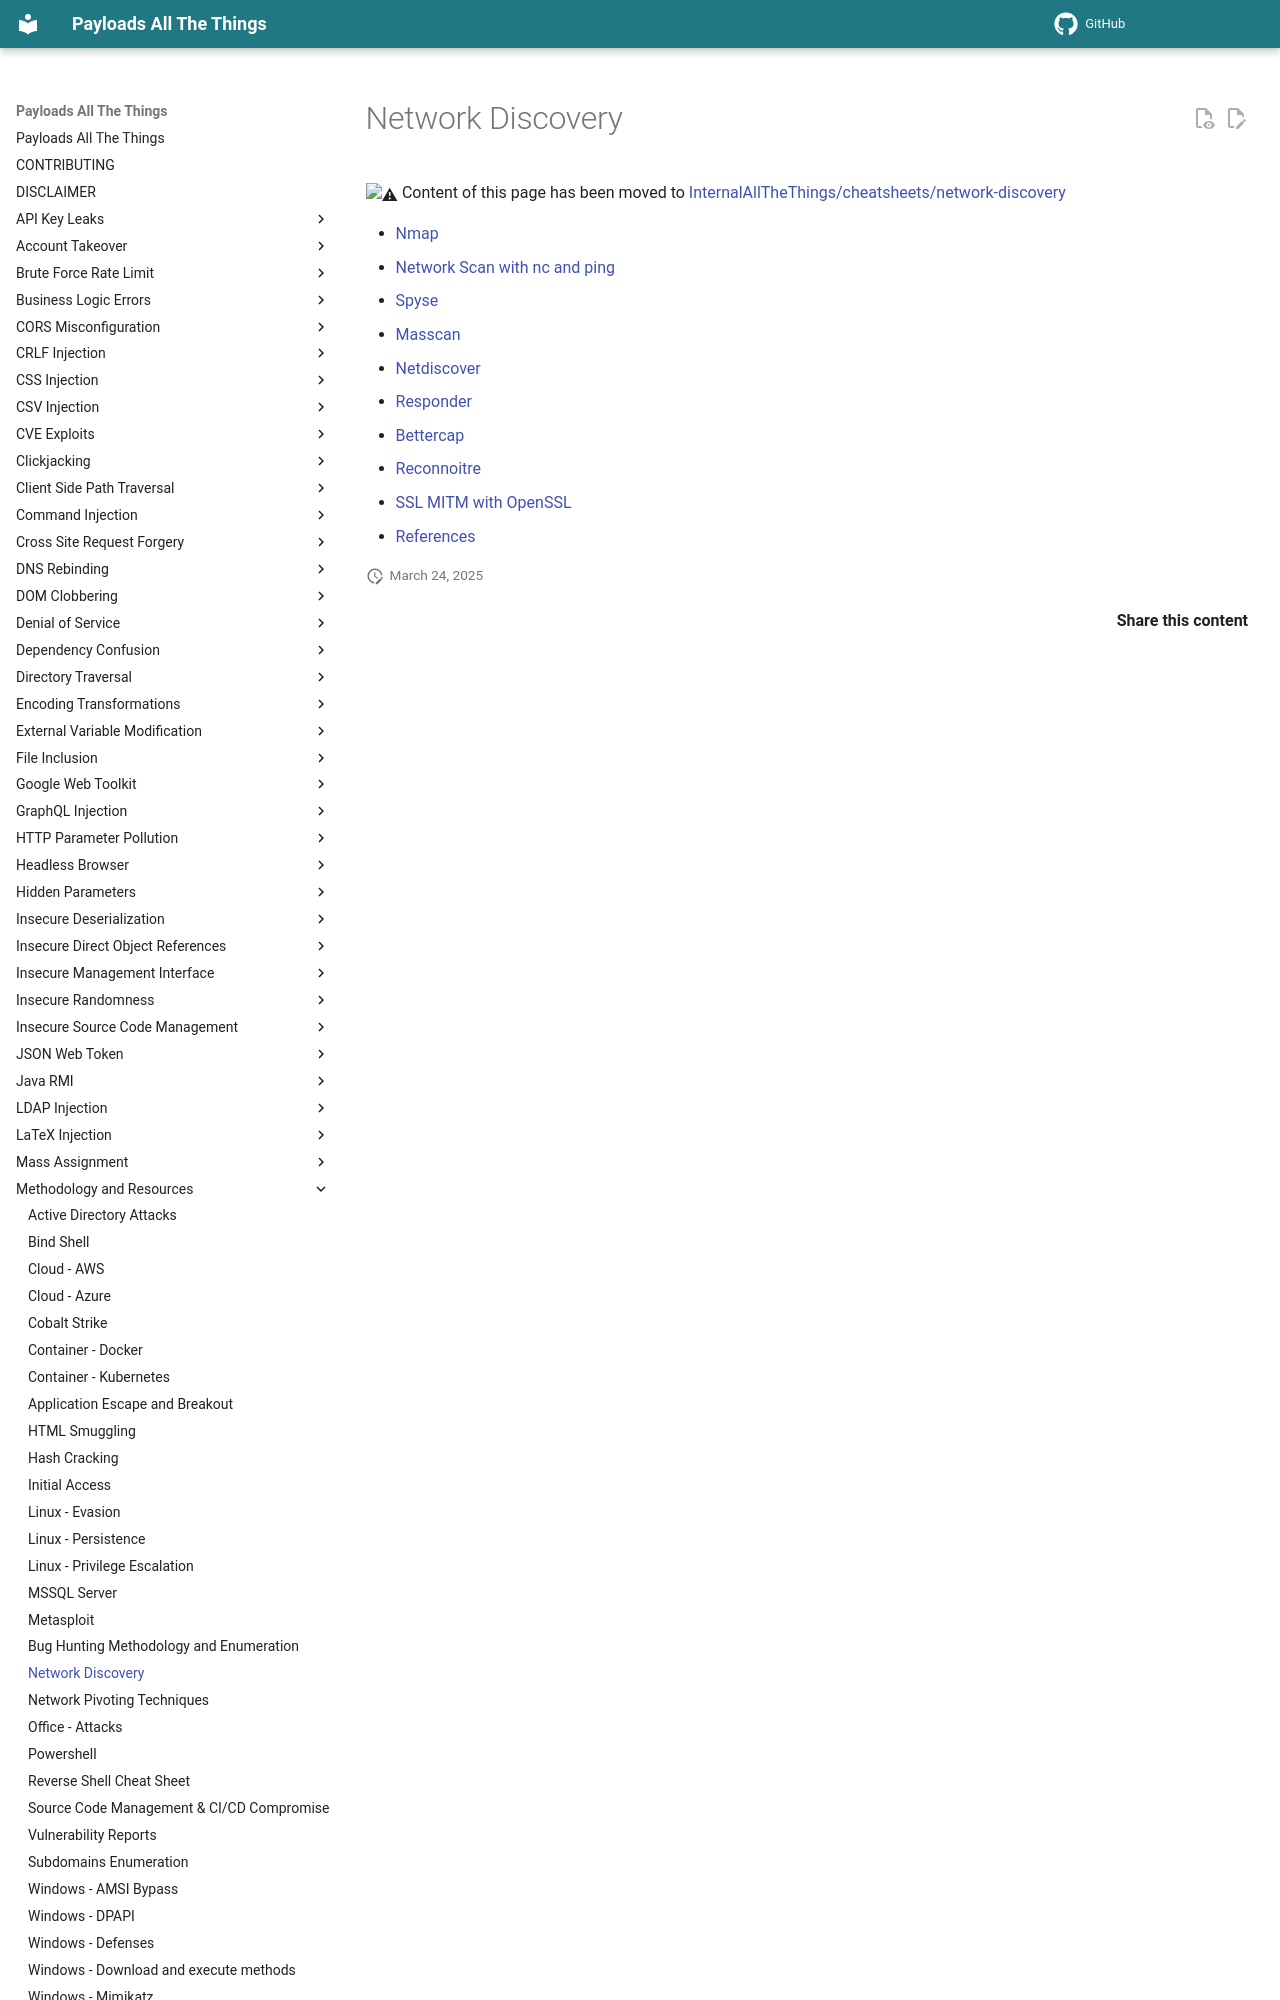

repository: pchabermann/PayloadsAllTheThings · page: Methodology and Resources/Network Discovery/index.html · generator: mkdocs

# Network Discovery

:warning: Content of this page has been moved to [InternalAllTheThings/cheatsheets/network-discovery](https://swisskyrepo.github.io/InternalAllTheThings/cheatsheets/network-discovery/)
